Labelled photos from "datasets", an image-classification folder in ncwillis/Computer-Vision---Hand-Gesture-Recognition. The possible labels are: fist, ok train, peace, rad, thumbs up, wave.

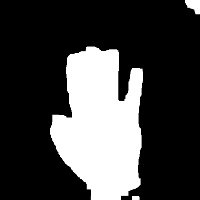
Label: wave

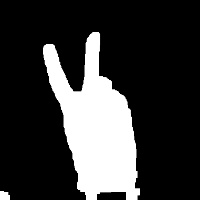
Label: peace

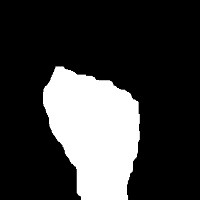
Label: fist

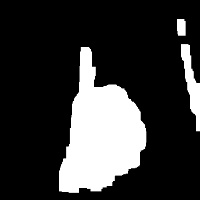
Label: thumbs up

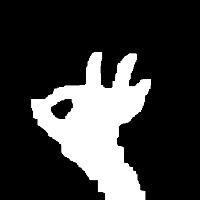
Label: ok train

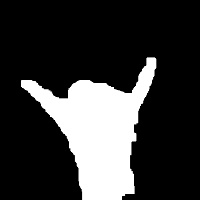
Label: rad
